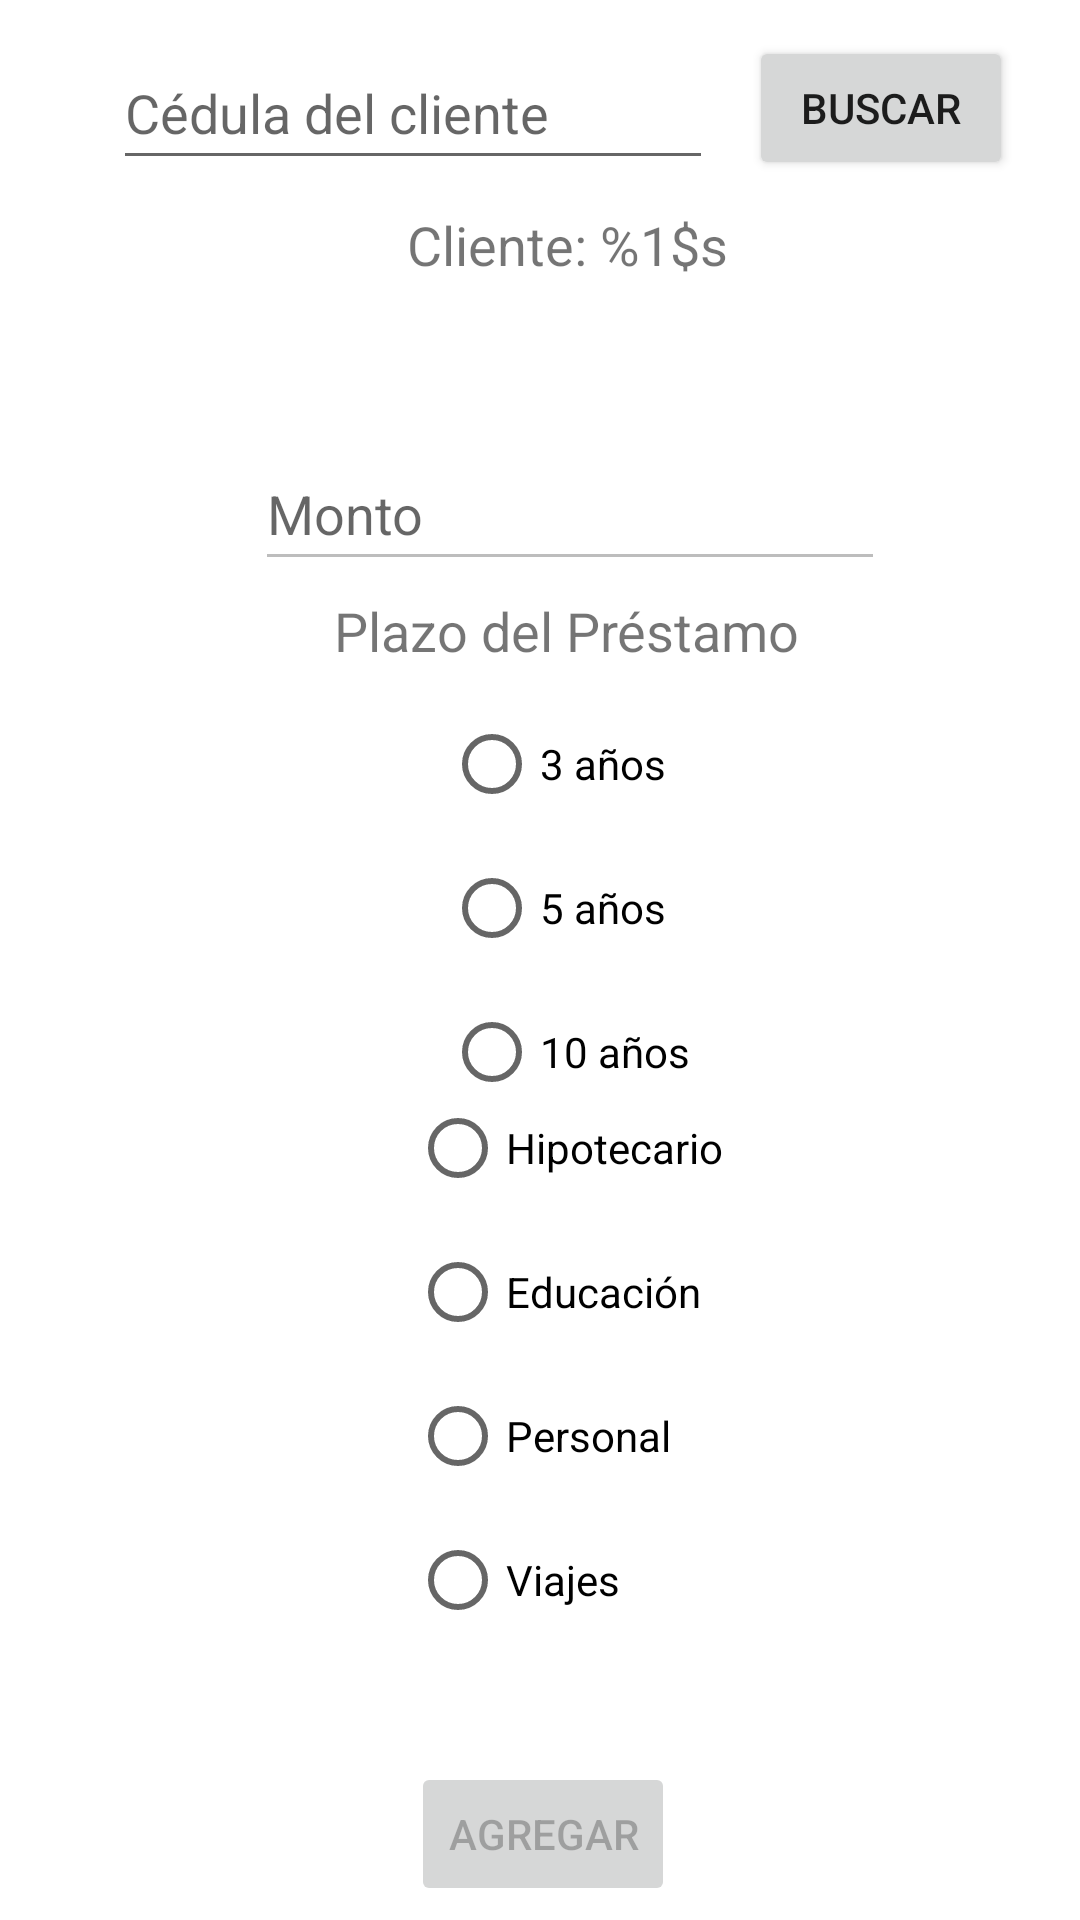

Reconstruct the res/layout file that produces this screen, plus the resources it refers to.
<!-- AndroidManifest.xml: application theme Theme.AsoDesUnidos -->
<!-- res/layout/fragment_admin_agregar_prestamo.xml -->
<?xml version="1.0" encoding="utf-8"?>
<FrameLayout xmlns:android="http://schemas.android.com/apk/res/android"
    xmlns:app="http://schemas.android.com/apk/res-auto"
    xmlns:tools="http://schemas.android.com/tools"
    android:layout_width="match_parent"
    android:layout_height="match_parent"
    android:background="@color/white"
    tools:context=".controladores.admin.AgregarClienteFragment" >

    <androidx.constraintlayout.widget.ConstraintLayout
        android:layout_width="match_parent"
        android:layout_height="match_parent">

        <EditText
            android:id="@+id/txtBuscCedula"
            android:layout_width="wrap_content"
            android:layout_height="wrap_content"
            android:layout_marginTop="12dp"
            android:width="200dp"
            android:ems="10"
            android:hint="@string/cedulaDelCliente"
            android:importantForAutofill="no"
            android:inputType="number"
            android:maxLength="9"
            android:minHeight="48dp"
            app:layout_constraintBottom_toBottomOf="parent"
            app:layout_constraintEnd_toEndOf="parent"
            app:layout_constraintHorizontal_bias="0.236"
            app:layout_constraintStart_toStartOf="parent"
            app:layout_constraintTop_toTopOf="parent"
            app:layout_constraintVertical_bias="0.0" />

        <Button
            android:id="@+id/btnBuscar"
            android:layout_width="wrap_content"
            android:layout_height="wrap_content"
            android:layout_marginStart="12dp"
            android:text="@string/buscar"
            app:layout_constraintBottom_toBottomOf="@+id/txtBuscCedula"
            app:layout_constraintEnd_toEndOf="parent"
            app:layout_constraintHorizontal_bias="0.0"
            app:layout_constraintStart_toEndOf="@+id/txtBuscCedula"
            app:layout_constraintTop_toTopOf="@+id/txtBuscCedula"
            app:layout_constraintVertical_bias="0.0"
            tools:ignore="TextContrastCheck" />

        <TextView
            android:id="@+id/tvMontoMaximo"
            android:layout_width="wrap_content"
            android:layout_height="wrap_content"
            android:textAlignment="center"
            android:textSize="18sp"
            android:visibility="invisible"
            app:layout_constraintBottom_toBottomOf="parent"
            app:layout_constraintEnd_toEndOf="@+id/btnBuscar"
            app:layout_constraintHorizontal_bias="0.508"
            app:layout_constraintStart_toStartOf="@+id/txtBuscCedula"
            app:layout_constraintTop_toBottomOf="@+id/tvNombreCliente"
            app:layout_constraintVertical_bias="0.022" />

        <TextView
            android:id="@+id/tvNombreCliente"
            android:layout_width="wrap_content"
            android:layout_height="wrap_content"
            android:textAlignment="center"
            android:text="@string/cliente"
            android:textSize="18sp"
            app:layout_constraintBottom_toBottomOf="parent"
            app:layout_constraintEnd_toEndOf="@+id/btnBuscar"
            app:layout_constraintHorizontal_bias="0.508"
            app:layout_constraintStart_toStartOf="@+id/txtBuscCedula"
            app:layout_constraintTop_toBottomOf="@+id/txtBuscCedula"
            app:layout_constraintVertical_bias="0.017" />

        <EditText
            android:id="@+id/txtMontoPrestamo"
            android:layout_width="wrap_content"
            android:layout_height="wrap_content"
            android:ems="10"
            android:enabled="false"
            android:hint="@string/monto"
            android:inputType="numberDecimal"
            android:minHeight="48dp"
            app:layout_constraintBottom_toBottomOf="parent"
            app:layout_constraintEnd_toEndOf="@+id/tvMontoMaximo"
            app:layout_constraintStart_toStartOf="@+id/tvMontoMaximo"
            app:layout_constraintTop_toBottomOf="@+id/tvMontoMaximo"
            app:layout_constraintVertical_bias="0.035"
            android:importantForAutofill="no" />

        <TextView
            android:id="@+id/tvPlazoPrestamo"
            android:layout_width="wrap_content"
            android:layout_height="wrap_content"
            android:text="@string/plazoDelPrestamo"
            android:textSize="18sp"
            app:layout_constraintBottom_toBottomOf="parent"
            app:layout_constraintEnd_toEndOf="@+id/txtMontoPrestamo"
            app:layout_constraintHorizontal_bias="0.482"
            app:layout_constraintStart_toStartOf="@+id/txtMontoPrestamo"
            app:layout_constraintTop_toBottomOf="@+id/txtMontoPrestamo"
            app:layout_constraintVertical_bias="0.01" />

        <RadioGroup
            android:id="@+id/rdPlazoPrestamo"
            android:layout_width="wrap_content"
            android:layout_height="wrap_content"
            app:layout_constraintBottom_toBottomOf="parent"
            app:layout_constraintEnd_toEndOf="@+id/tvPlazoPrestamo"
            app:layout_constraintStart_toStartOf="@+id/tvPlazoPrestamo"
            app:layout_constraintTop_toBottomOf="@+id/tvPlazoPrestamo"
            app:layout_constraintVertical_bias="0.03"
            tools:ignore="TextSizeCheck">

            <RadioButton
                android:id="@+id/rdBtnTres"
                android:layout_width="match_parent"
                android:layout_height="wrap_content"
                android:clickable="false"
                android:text="@string/annios3" />

            <RadioButton
                android:id="@+id/rdBtnCinco"
                android:layout_width="match_parent"
                android:layout_height="wrap_content"
                android:clickable="false"
                android:text="@string/annios5" />

            <RadioButton
                android:id="@+id/rdBtnDiez"
                android:layout_width="match_parent"
                android:layout_height="wrap_content"
                android:clickable="false"
                android:text="@string/annios10" />
        </RadioGroup>

        <TextView
            android:id="@+id/tvTipoPrestamo"
            android:layout_width="wrap_content"
            android:layout_height="wrap_content"
            android:layout_marginBottom="296dp"
            android:text="@string/tipoDePrestamo"
            android:textSize="18sp"
            app:layout_constraintBottom_toBottomOf="parent"
            app:layout_constraintEnd_toEndOf="@+id/tvPlazoPrestamo"
            app:layout_constraintHorizontal_bias="0.571"
            app:layout_constraintStart_toStartOf="@+id/tvPlazoPrestamo"
            app:layout_constraintTop_toBottomOf="@+id/rdPlazoPrestamo"
            app:layout_constraintVertical_bias="0.257" />

        <RadioGroup
            android:id="@+id/rdTipoPrestamo"
            android:layout_width="wrap_content"
            android:layout_height="wrap_content"
            app:layout_constraintBottom_toBottomOf="parent"
            app:layout_constraintEnd_toEndOf="@+id/tvTipoPrestamo"
            app:layout_constraintHorizontal_bias="0.482"
            app:layout_constraintStart_toStartOf="@+id/tvTipoPrestamo"
            app:layout_constraintTop_toBottomOf="@+id/tvTipoPrestamo"
            app:layout_constraintVertical_bias="0.1"
            tools:ignore="TextSizeCheck">

            <RadioButton
                android:id="@+id/rdBtnHipotecario"
                android:layout_width="match_parent"
                android:layout_height="wrap_content"
                android:clickable="false"
                android:text="@string/tipoHipotecario" />

            <RadioButton
                android:id="@+id/rdBtnEducacion"
                android:layout_width="match_parent"
                android:layout_height="wrap_content"
                android:clickable="false"
                android:text="@string/tipoEducacion" />

            <RadioButton
                android:id="@+id/rdBtnPersonal"
                android:layout_width="match_parent"
                android:layout_height="wrap_content"
                android:clickable="false"
                android:text="@string/tipoPersonal" />

            <RadioButton
                android:id="@+id/rdBtnViajes"
                android:layout_width="match_parent"
                android:layout_height="wrap_content"
                android:clickable="false"
                android:text="@string/tipoViajes" />

        </RadioGroup>

        <TextView
            android:id="@+id/tvCuota"
            android:layout_width="155dp"
            android:layout_height="wrap_content"
            android:text="@string/cuotaFlex"
            android:textAlignment="center"
            android:textSize="18sp"
            android:visibility="invisible"
            app:layout_constraintBottom_toBottomOf="@+id/tvMontoTotal"
            app:layout_constraintEnd_toEndOf="parent"
            app:layout_constraintHorizontal_bias="0.756"
            app:layout_constraintStart_toEndOf="@+id/tvMontoTotal"
            app:layout_constraintTop_toTopOf="@+id/tvMontoTotal"
            app:layout_constraintVertical_bias="0.0" />

        <Button
            android:id="@+id/btnAgrPrestamo"
            android:layout_width="wrap_content"
            android:layout_height="wrap_content"
            android:enabled="false"
            android:text="@string/agregar"
            app:layout_constraintBottom_toBottomOf="parent"
            app:layout_constraintEnd_toEndOf="parent"
            app:layout_constraintHorizontal_bias="0.504"
            app:layout_constraintStart_toStartOf="parent"
            app:layout_constraintTop_toBottomOf="@+id/tvCuota"
            app:layout_constraintVertical_bias="0.673" />

        <TextView
            android:id="@+id/tvMontoTotal"
            android:layout_width="155dp"
            android:layout_height="wrap_content"
            android:text="@string/montoTotalFlex"
            android:textAlignment="center"
            android:textSize="18sp"
            android:visibility="invisible"
            app:layout_constraintBottom_toBottomOf="parent"
            app:layout_constraintEnd_toEndOf="parent"
            app:layout_constraintHorizontal_bias="0.097"
            app:layout_constraintStart_toStartOf="parent"
            app:layout_constraintTop_toBottomOf="@+id/rdTipoPrestamo"
            app:layout_constraintVertical_bias="0.062" />

    </androidx.constraintlayout.widget.ConstraintLayout>

</FrameLayout>
<!-- resources referenced by this layout -->
<resources>
  <color name="white">#FFFFFFFF</color>
  <string name="agregar">Agregar</string>
  <string name="annios10">10 años</string>
  <string name="annios3">3 años</string>
  <string name="annios5">5 años</string>
  <string name="buscar">Buscar</string>
  <string name="cedulaDelCliente">Cédula del cliente</string>
  <string name="cliente">Cliente: %1$s</string>
  <string name="cuotaFlex">Cuota: ₡%1$.2f</string>
  <string name="monto">Monto</string>
  <string name="montoTotalFlex">Monto total: ₡%1$.2f</string>
  <string name="plazoDelPrestamo">Plazo del Préstamo</string>
  <string name="tipoDePrestamo">Tipo del Préstamo</string>
  <string name="tipoEducacion">Educación</string>
  <string name="tipoHipotecario">Hipotecario</string>
  <string name="tipoPersonal">Personal</string>
  <string name="tipoViajes">Viajes</string>
  <style name="Theme.AsoDesUnidos" parent="Theme.MaterialComponents.DayNight">
          
          <item name="colorPrimary">@color/CapeVerde</item>
          <item name="colorPrimaryVariant">@color/CapeVerde</item>
          <item name="colorOnPrimary">@color/SummerCitrus</item>
          
          <item name="colorSecondary">@color/SummerCitrus</item>
          <item name="colorSecondaryVariant">@color/teal_700</item>
          <item name="colorOnSecondary">@color/RadomeTan</item>
          <item name="toolbarStyle">@style/MyToolbar</item>
  
          
          <item name="android:statusBarColor">?attr/colorPrimaryVariant</item>
          
      </style>
  <color name="CapeVerde">#015c56</color>
  <color name="SummerCitrus">#F5812B</color>
  <color name="teal_700">#FF018786</color>
  <color name="RadomeTan">#F1C9A0</color>
  <style name="MyToolbar" parent="Widget.MaterialComponents.Toolbar.Primary">
          <item name="titleTextColor">@color/RadomeTan</item>
      </style>
</resources>
